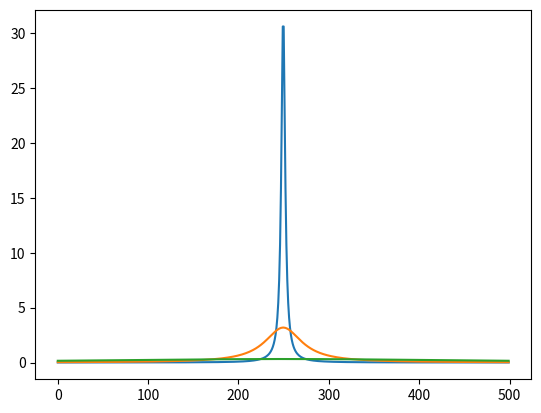

Generate this figure with matplotlib:
import numpy as np
import matplotlib.pyplot as plt

delta_e = lambda x, eps: (1/np.pi)*eps/(eps*eps+x*x)

[plt.plot(delta_e(np.linspace(-1,1,500), 0.01*10**i)) for i in range(3)]
plt.show()


